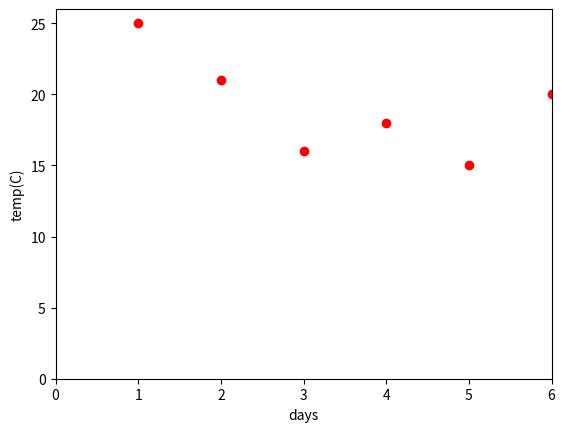

Source code (Python):
date = [1, 2, 3, 4, 5, 6, 7, 8, 9, 10] 
temp = [25, 21, 16, 18, 15, 20, 18, 15, 17, 19]
import numpy as np
np_date = np.array(date)
np_temp = np.array(temp)
mean = (np.mean(np.array(temp)))
min = (np.amin(np.array(temp),0))
max = (np.amax(np.array(temp),0))
dict = {"date": [np_date],
        "temp": [np_temp],
        "mean temp": [mean],
        "min temp": [min],
        "max temp": [max]}
import pandas as pd
brics = pd.DataFrame(dict)
print(brics)

import matplotlib.pyplot as plt
plt.plot([1, 2, 3, 4, 5, 6, 7, 8, 9, 10], [25, 21, 16, 18, 15, 20, 18, 15, 17, 19], 'ro')
plt.axis([0, 6, 0, 26])
plt.xlabel('days')
plt.ylabel('temp(C)')
plt.show()





